Image classification data set "origin_GH_d2.5_CEO_padding_enhanced.4" (xin1602/Object_Detection_Tooth on GitHub). Class labels (3): apical lesion, normal, peri-endo lesion.

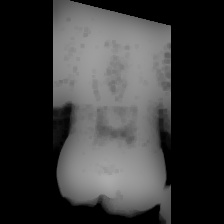
Label: normal

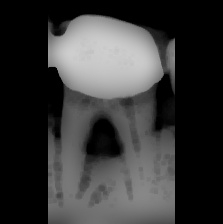
Label: apical lesion

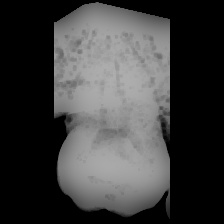
Label: normal

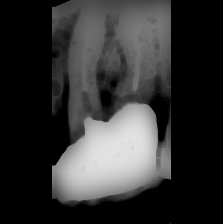
Label: peri-endo lesion

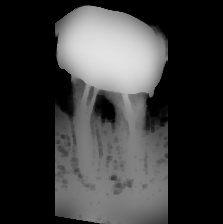
Label: apical lesion

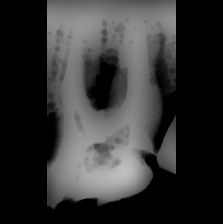
Label: peri-endo lesion
